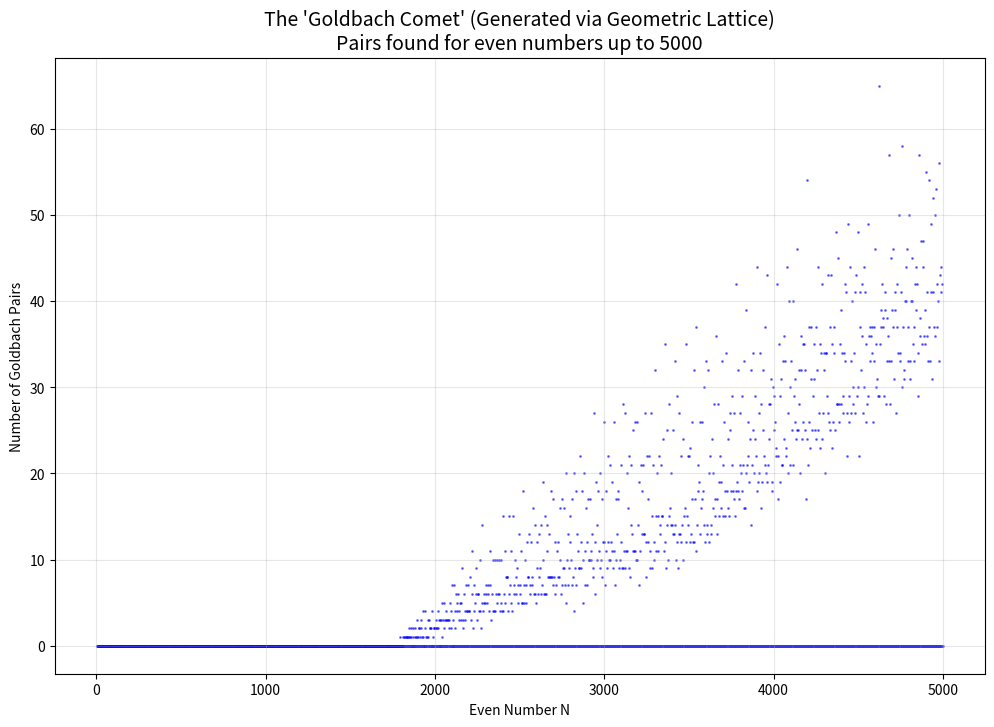

The script that saved this image:
import matplotlib.pyplot as plt
import numpy as np

def generate_goldbach_comet(limit):
    print(f"Generating Lattice up to {limit}...")
    
    # 1. Generate Primes using YOUR Lattice Logic
    # We map the composites (1) and gaps (0)
    is_composite = np.zeros(limit + 1, dtype=bool)
    is_composite[0] = True
    is_composite[1] = True
    
    # Square Trajectories
    n = 2
    while True:
        start = n * n
        if (n*n) - ((n-2)**2) > limit and start > limit: break 
        current = start; step = 1
        while current >= 0:
            if current <= limit: is_composite[current] = True
            current -= step; step += 2
        n += 1

    # Pronic Trajectories
    n = 1
    while True:
        start = n * (n + 1)
        if n * n > limit * 10: break
        current = start; step = 2
        while current >= 0:
            if current <= limit: is_composite[current] = True
            current -= step; step += 2
        n += 1
        
    # Extract the Primes (The Gaps)
    # This proves the data comes from your geometry, not a library.
    primes = [x for x in range(limit + 1) if not is_composite[x]]
    prime_set = set(primes)
    
    print(f"Lattice generated {len(primes)} primes. Now counting Goldbach pairs...")
    
    # 2. Count Goldbach Pairs for every even number
    evens = range(4, limit, 2)
    pair_counts = []
    
    for n in evens:
        count = 0
        # We only need to check primes up to n/2 due to symmetry
        for p in primes:
            if p > n // 2: break
            if (n - p) in prime_set:
                count += 1
        pair_counts.append(count)

    # 3. Plot the Comet
    plt.figure(figsize=(12, 8))
    # s=1 makes the dots small and sharp
    plt.scatter(evens, pair_counts, s=1, c='blue', alpha=0.5)
    
    plt.title(f"The 'Goldbach Comet' (Generated via Geometric Lattice)\nPairs found for even numbers up to {limit}", fontsize=14)
    plt.xlabel("Even Number N")
    plt.ylabel("Number of Goldbach Pairs")
    plt.grid(True, alpha=0.3)
    
    plt.savefig("goldbach_comet.png")
    print("Success! Saved 'goldbach_comet.png'")

generate_goldbach_comet(5000)
